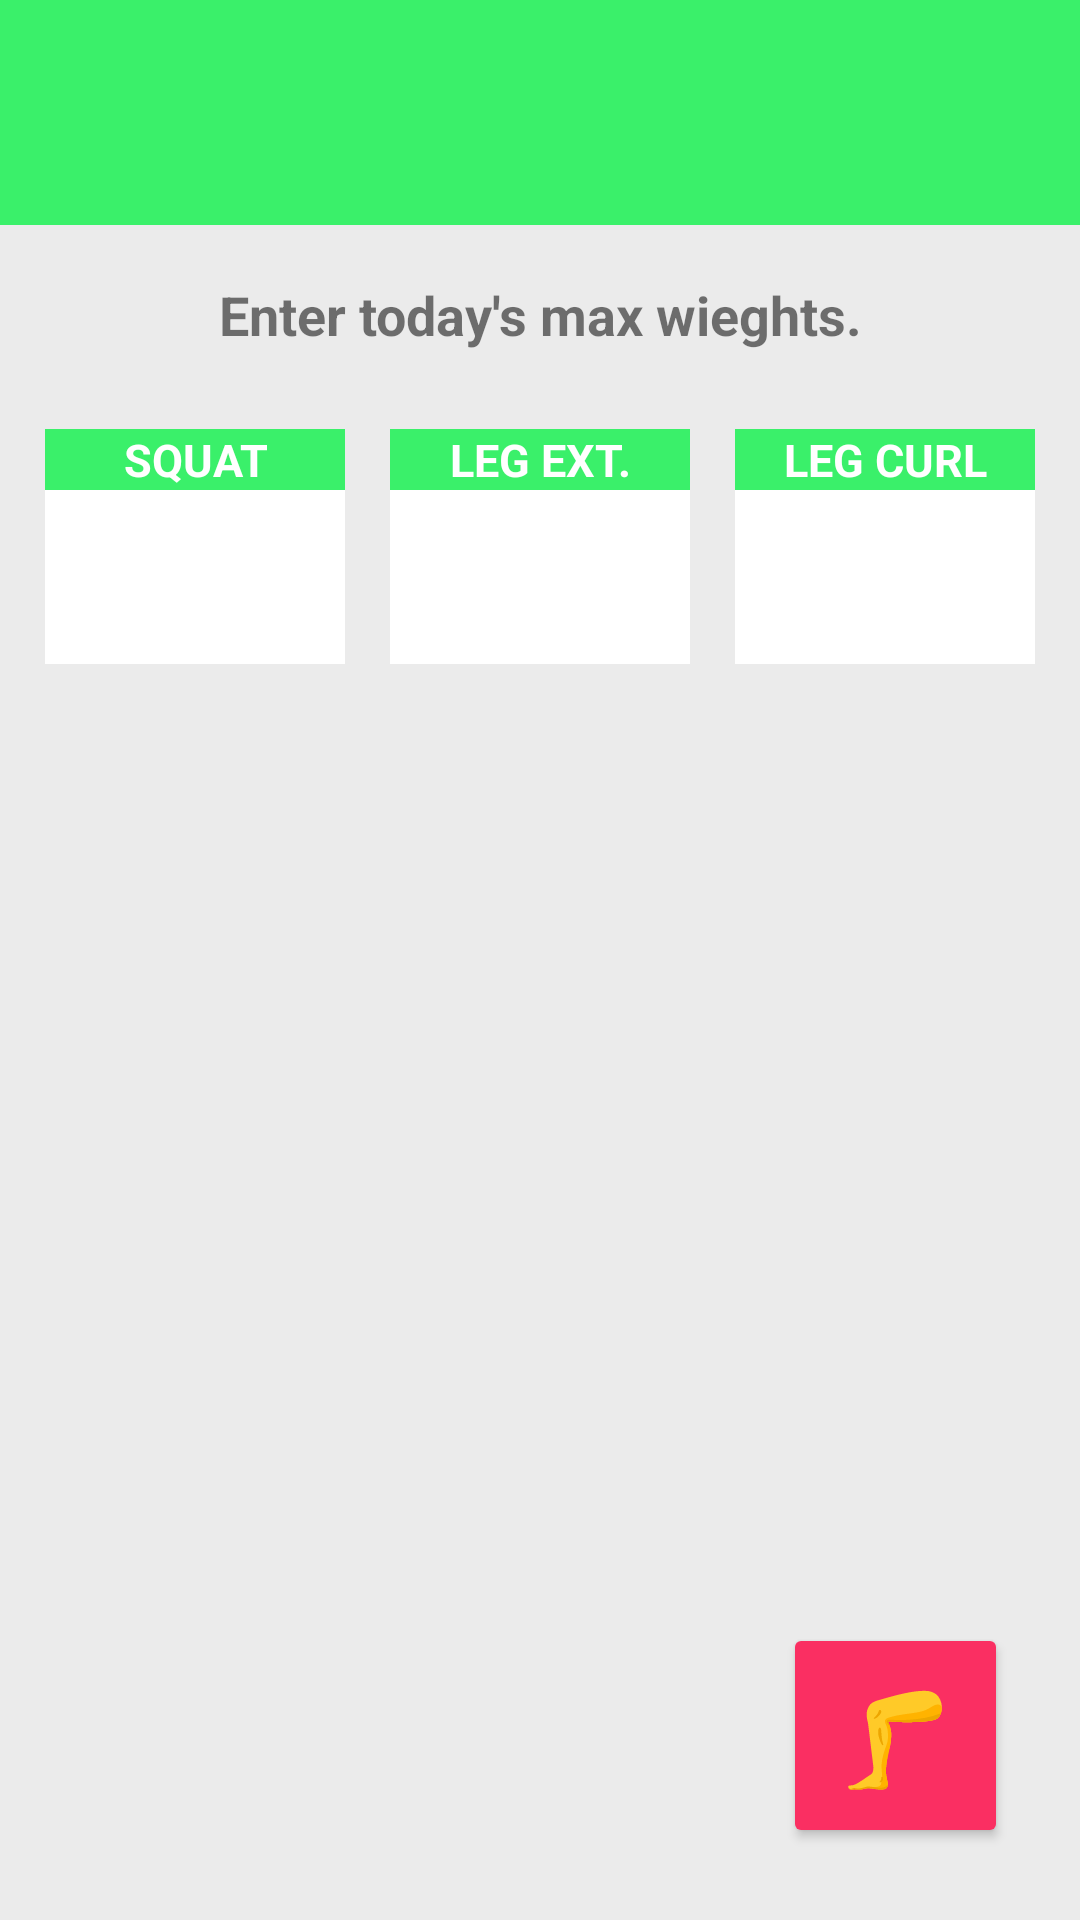

Layout XML and referenced resources for this Android screen:
<!-- AndroidManifest.xml: application theme Theme.LegDayTracker -->
<!-- res/layout/activity_add_leg_day.xml -->
<?xml version="1.0" encoding="utf-8"?>
<androidx.constraintlayout.widget.ConstraintLayout xmlns:android="http://schemas.android.com/apk/res/android"
    xmlns:app="http://schemas.android.com/apk/res-auto"
    xmlns:tools="http://schemas.android.com/tools"
    android:id="@+id/addLegDayButton"
    android:layout_width="match_parent"
    android:layout_height="match_parent"
    tools:context=".LegDayFragActivity"
    android:background="#ebebeb">

    

    <Button
        android:id="@+id/submitButton"
        android:layout_width="75dp"
        android:layout_height="75dp"
        android:layout_marginEnd="24dp"
        android:layout_marginBottom="24dp"
        android:elevation="10dp"
        android:insetTop="0dp"
        android:insetBottom="0dp"
        android:text="🦵"
        android:textColor="#FFFFFF"
        android:textSize="30dp"
        app:backgroundTint="#fa2f62"
        app:iconPadding="20dp"
        app:layout_constraintBottom_toBottomOf="parent"
        app:layout_constraintEnd_toEndOf="parent" />

    <TextView
        android:id="@+id/editTextDate"
        android:layout_width="0dp"
        android:layout_height="75dp"
        android:background="#3af06a"
        android:insetTop="0dp"
        android:insetBottom="0dp"
        android:textAlignment="center"
        android:textAllCaps="false"
        android:textColor="#ebebeb"
        android:textSize="40dp"
        android:textStyle="bold"
        app:layout_constraintEnd_toEndOf="parent"
        app:layout_constraintStart_toStartOf="parent"
        app:layout_constraintTop_toTopOf="parent"
        tools:text="MAR 30" />

    <EditText
        android:id="@+id/inpSquat"
        android:layout_width="100dp"
        android:layout_height="58dp"
        android:background="#ffffff"
        android:ems="10"
        android:textAlignment="center"
        android:textColor="#000000"
        android:textSize="40dp"
        android:textStyle="bold"
        android:inputType="number"
        android:maxLength="3"
        app:layout_constraintEnd_toEndOf="@+id/squatTitle"
        app:layout_constraintStart_toStartOf="@+id/squatTitle"
        app:layout_constraintTop_toBottomOf="@+id/squatTitle"
        tools:text="200" />

    <EditText
        android:id="@+id/inpLegExt"
        android:layout_width="100dp"
        android:layout_height="58dp"
        android:background="#ffffff"
        android:ems="10"
        android:textAlignment="center"
        android:textColor="#000000"
        android:textSize="40dp"
        android:textStyle="bold"
        android:inputType="number"
        android:maxLength="3"
        app:layout_constraintEnd_toEndOf="@+id/legExtTitle"
        app:layout_constraintStart_toStartOf="@+id/legExtTitle"
        app:layout_constraintTop_toBottomOf="@+id/legExtTitle"
        tools:text="200" />

    <EditText
        android:id="@+id/inpLegCurl"
        android:layout_width="100dp"
        android:layout_height="58dp"
        android:background="#ffffff"
        android:ems="10"
        android:textAlignment="center"
        android:textColor="#000000"
        android:textSize="40dp"
        android:textStyle="bold"
        android:inputType="number"
        android:maxLength="3"
        app:layout_constraintEnd_toEndOf="@+id/legCurlTitle"
        app:layout_constraintStart_toStartOf="@+id/legCurlTitle"
        app:layout_constraintTop_toBottomOf="@+id/legCurlTitle"
        tools:text="200" />

    <TextView
        android:id="@+id/legExtTitle"
        android:layout_width="100dp"
        android:layout_height="0dp"
        android:background="#3af06a"
        android:text="LEG EXT."
        android:textAlignment="center"
        android:textColor="#FFFFFF"
        android:textSize="15sp"
        android:textStyle="bold"
        app:layout_constraintBottom_toBottomOf="@+id/squatTitle"
        app:layout_constraintEnd_toStartOf="@+id/legCurlTitle"
        app:layout_constraintHorizontal_bias="0.5"
        app:layout_constraintStart_toEndOf="@+id/squatTitle"
        app:layout_constraintTop_toTopOf="@+id/squatTitle"
        app:layout_constraintVertical_bias="0.0" />

    <TextView
        android:id="@+id/squatTitle"
        android:layout_width="100dp"
        android:layout_height="0dp"
        android:layout_marginTop="68dp"
        android:background="#3af06a"
        android:text="SQUAT"
        android:textAlignment="center"
        android:textColor="#FFFFFF"
        android:textSize="15sp"
        android:textStyle="bold"
        app:layout_constraintEnd_toStartOf="@+id/legExtTitle"
        app:layout_constraintHorizontal_bias="0.5"
        app:layout_constraintStart_toStartOf="parent"
        app:layout_constraintTop_toBottomOf="@+id/editTextDate" />

    <TextView
        android:id="@+id/legCurlTitle"
        android:layout_width="100dp"
        android:layout_height="0dp"
        android:background="#3af06a"
        android:text="LEG CURL"
        android:textAlignment="center"
        android:textColor="#FFFFFF"
        android:textSize="15sp"
        android:textStyle="bold"
        app:layout_constraintBottom_toBottomOf="@+id/legExtTitle"
        app:layout_constraintEnd_toEndOf="parent"
        app:layout_constraintHorizontal_bias="0.5"
        app:layout_constraintStart_toEndOf="@+id/legExtTitle"
        app:layout_constraintTop_toTopOf="@+id/legExtTitle"
        app:layout_constraintVertical_bias="0.0" />

    <TextView
        android:id="@+id/subject"
        android:layout_width="325dp"
        android:layout_height="33dp"
        android:text="Enter today's max wieghts."
        android:textAlignment="center"
        android:textSize="18sp"
        android:textStyle="bold"
        app:layout_constraintBottom_toTopOf="@+id/legExtTitle"
        app:layout_constraintEnd_toEndOf="parent"
        app:layout_constraintStart_toStartOf="parent"
        app:layout_constraintTop_toBottomOf="@+id/editTextDate" />

</androidx.constraintlayout.widget.ConstraintLayout>
<!-- resources referenced by this layout -->
<resources>
  <style name="Theme.LegDayTracker" parent="Theme.MaterialComponents.DayNight.NoActionBar">
          
          <item name="colorPrimary">#fa2f62</item>
          <item name="colorPrimaryVariant">@color/purple_700</item>
          <item name="colorOnPrimary">@color/white</item>
          
          <item name="colorSecondary">@color/teal_200</item>
          <item name="colorSecondaryVariant">@color/teal_700</item>
          <item name="colorOnSecondary">@color/black</item>
          
          <item name="android:statusBarColor" tools:targetApi="l">#3af06a</item>
          
      </style>
  <!-- not gathered from this repository: default colours our renderer supplied (Android Studio template values) -->
  <color name="purple_700">#FF3700B3</color>
  <color name="teal_200">#FF03DAC5</color>
  <color name="teal_700">#FF018786</color>
  <color name="black">#FF000000</color>
  <color name="white">#FFFFFFFF</color>
</resources>
